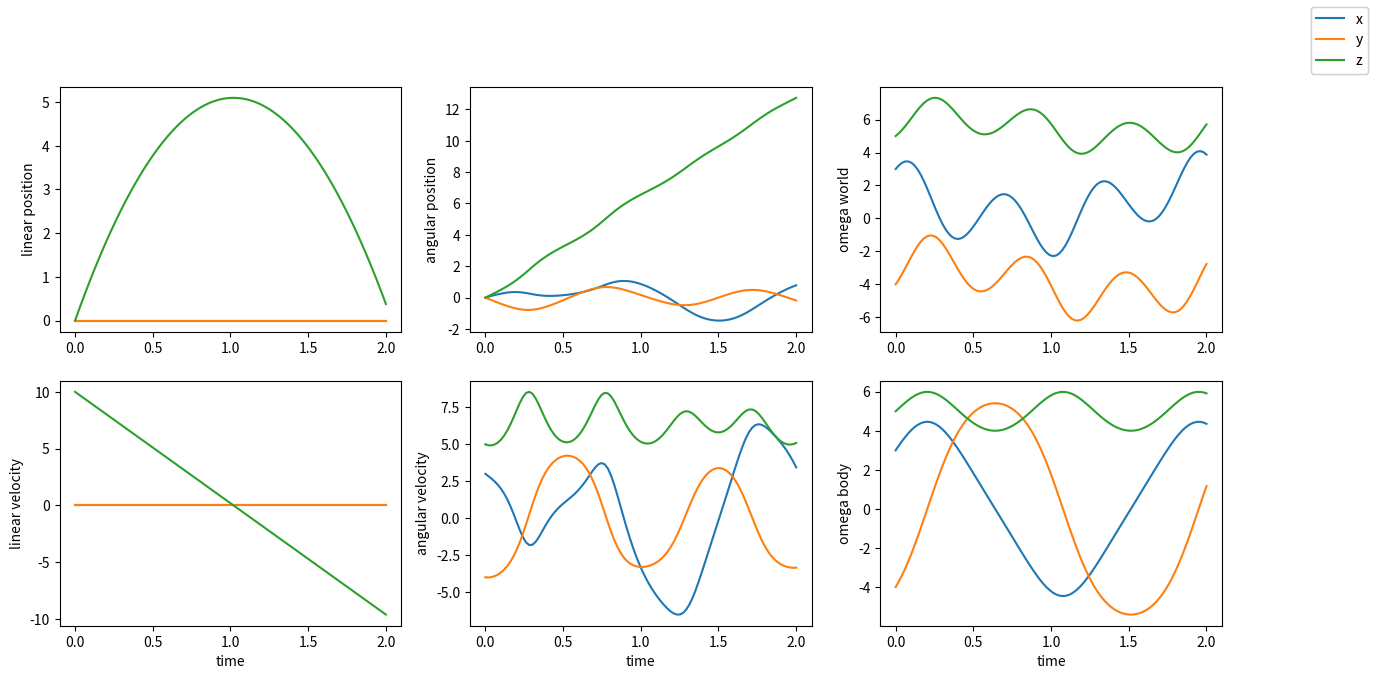
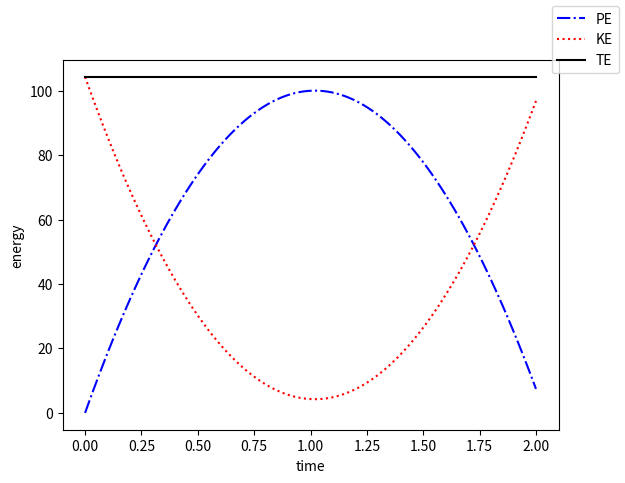

The script that saved these images, in order:
from mpl_toolkits.mplot3d import art3d
from scipy.integrate import odeint
import matplotlib.pyplot as plt
from scipy import interpolate
import numpy as np

def cos(angle):
    return np.cos(angle)

def sin(angle):
    return np.sin(angle)


def rotation(phi,theta,psi):

    R_x = np.array([
        [1,            0,         0],
        [0,     cos(phi), -sin(phi)],
        [0,     sin(phi),  cos(phi)]
    ])

    R_y = np.array([
        [cos(theta),  0, sin(theta)],
        [0,           1,          0],
        [-sin(theta),  0, cos(theta)]
    ])

    R_z = np.array( [
        [cos(psi), -sin(psi), 0],
        [sin(psi),  cos(psi), 0],
        [0,            0,         1]
    ])

    return R_z @ R_y @ R_x

class Parameters():
    
    def __init__(self):
        self.m = 2
        self.lx, self.ly, self.lz = 1, 0.5, 0.25
        
        self.Ixx = self.m*(self.ly**2 + self.lz**2)/12
        self.Iyy = self.m*(self.lx**2 + self.lz**2)/12
        self.Izz = self.m*(self.lx**2 + self.ly**2)/12
        
        self.g = 9.81
        
        self.pause = 0.01
        self.fps = 30

def free_falling_eom(z,t, m, g, lx, ly, lz, Ixx, Iyy, Izz):
    
    # Ax = b
    x,y,z,phi,theta,psi,vx,vy,vz,phi_d,theta_d,psi_d = z
    
    A = np.zeros((6,6))
        
    A[0,0] =  m
    A[0,1] =  0
    A[0,2] =  0
    A[0,3] =  0
    A[0,4] =  0
    A[0,5] =  0
    A[1,0] =  0
    A[1,1] =  m
    A[1,2] =  0
    A[1,3] =  0
    A[1,4] =  0
    A[1,5] =  0
    A[2,0] =  0
    A[2,1] =  0
    A[2,2] =  m
    A[2,3] =  0
    A[2,4] =  0
    A[2,5] =  0
    A[3,0] =  0
    A[3,1] =  0
    A[3,2] =  0
    A[3,3] =  1.0*Ixx
    A[3,4] =  0
    A[3,5] =  -1.0*Ixx*sin(theta)
    A[4,0] =  0
    A[4,1] =  0
    A[4,2] =  0
    A[4,3] =  0
    A[4,4] =  1.0*Iyy*cos(phi)**2 + 1.0*Izz*sin(phi)**2
    A[4,5] =  0.25*(Iyy - Izz)*(sin(2*phi - theta) + sin(2*phi + theta))
    A[5,0] =  0
    A[5,1] =  0
    A[5,2] =  0
    A[5,3] =  -1.0*Ixx*sin(theta)
    A[5,4] =  0.25*(Iyy - Izz)*(sin(2*phi - theta) + sin(2*phi + theta))
    A[5,5] =  1.0*Ixx*sin(theta)**2 + 1.0*Iyy*sin(phi)**2*cos(theta)**2 + 1.0*Izz*cos(phi)**2*cos(theta)**2
    
    b = np.zeros((6,1))
        
    b[0] =  0
    b[1] =  0
    b[2] =  -g*m
    b[3] =  1.0*Ixx*psi_d*theta_d*cos(theta) + Iyy*(psi_d*sin(phi)*cos(theta) + theta_d*cos(phi))*(psi_d*cos(phi)*cos(theta) - theta_d*sin(phi)) - 1.0*Izz*(psi_d*sin(phi)*cos(theta) + theta_d*cos(phi))*(psi_d*cos(phi)*cos(theta) - theta_d*sin(phi))
    b[4] =  -1.0*Ixx*phi_d*psi_d*cos(theta) + 0.5*Ixx*psi_d**2*sin(2*theta) - 0.5*Iyy*phi_d*psi_d*cos(2*phi - theta) - 0.5*Iyy*phi_d*psi_d*cos(2*phi + theta) + 1.0*Iyy*phi_d*theta_d*sin(2*phi) - 0.25*Iyy*psi_d**2*sin(2*theta) - 0.125*Iyy*psi_d**2*sin(2*phi - 2*theta) + 0.125*Iyy*psi_d**2*sin(2*phi + 2*theta) + 0.5*Izz*phi_d*psi_d*cos(2*phi - theta) + 0.5*Izz*phi_d*psi_d*cos(2*phi + theta) - 1.0*Izz*phi_d*theta_d*sin(2*phi) - 0.25*Izz*psi_d**2*sin(2*theta) + 0.125*Izz*psi_d**2*sin(2*phi - 2*theta) - 0.125*Izz*psi_d**2*sin(2*phi + 2*theta)
    b[5] =  -0.5*phi_d*(Iyy*psi_d*sin(2*phi - theta) + Iyy*psi_d*sin(2*phi + theta) + 2*Iyy*theta_d*cos(2*phi) - Izz*psi_d*sin(2*phi - theta) - Izz*psi_d*sin(2*phi + theta) - 2*Izz*theta_d*cos(2*phi))*cos(theta) + 0.25*theta_d*(4*Ixx*phi_d*cos(theta) - 4*Ixx*psi_d*sin(2*theta) + 2*Iyy*psi_d*sin(2*theta) + Iyy*psi_d*sin(2*phi - 2*theta) - Iyy*psi_d*sin(2*phi + 2*theta) + Iyy*theta_d*cos(2*phi - theta) - Iyy*theta_d*cos(2*phi + theta) + 2*Izz*psi_d*sin(2*theta) - Izz*psi_d*sin(2*phi - 2*theta) + Izz*psi_d*sin(2*phi + 2*theta) - Izz*theta_d*cos(2*phi - theta) + Izz*theta_d*cos(2*phi + theta))
    
    q_dd = np.linalg.solve(A, b)
    q_dd = np.array(q_dd[:,0])
    
    output = np.array([vx, vy, vz, phi_d, theta_d, psi_d, q_dd[0], q_dd[1], q_dd[2], q_dd[3], q_dd[4], q_dd[5]])
    
    return output


def animate(t, Xpos, Xang, parms):
    #interpolations
    Xpos = np.array(Xpos) #convert list to ndarray
    Xang = np.array(Xang)
    t_interp = np.arange(t[0],t[len(t)-1],1/parms.fps)
    [m,n] = np.shape(Xpos)
    shape = (len(t_interp),n)
    Xpos_interp = np.zeros(shape)
    Xang_interp = np.zeros(shape)

    for i in range(0,n):
        fpos = interpolate.interp1d(t, Xpos[:,i])
        Xpos_interp[:,i] = fpos(t_interp)
        fang = interpolate.interp1d(t, Xang[:,i])
        Xang_interp[:,i] = fang(t_interp)

    lx, ly, lz = parms.lx, parms.ly, parms.lz
    ll = np.max(np.array([lx,ly,lz])) + 0.1
    
    lmax, lmin = np.max(Xpos), np.min(Xpos)
    
    #plot
    v0 =  np.array([[-lx,-ly,-lz], [lx,-ly,-lz], [lx,ly,-lz], [-lx,ly,-lz],
                  [-lx,-ly,lz], [lx,-ly,lz], [lx,ly,lz], [-lx,ly,lz]])

    f = np.array([[0,2,1], [0,3,2], [1,2,6], [1,6,5],
                  [0,5,4], [0,1,5], [4,5,6], [6,7,4],
                  [3,7,6], [6,2,3], [0,4,7], [7,3,0]])

    for i in range(0,len(t_interp)):
        x = Xpos_interp[i,0]
        y = Xpos_interp[i,1]
        z = Xpos_interp[i,2]
        phi = Xang_interp[i,0]
        theta = Xang_interp[i,1]
        psi = Xang_interp[i,2]

        v1 = np.zeros(np.shape(v0))
        [m,n] = np.shape(v1)
        R = rotation(phi,theta,psi)
        for i in range(0,m):
            vec = np.array([v0[i,0], v0[i,1], v0[i,2]])
            vec = R.dot(vec)
            v1[i,0] = vec[0]+x;
            v1[i,1] = vec[1]+y;
            v1[i,2] = vec[2]+z;

        fig = plt.figure(1)
        ax = fig.add_subplot(projection="3d")
        # pc0 = art3d.Poly3DCollection(v0[f], facecolors="lightblue",alpha=0.5) #, edgecolor="black")
        pc1 = art3d.Poly3DCollection(v1[f], facecolors="blue",alpha=0.25) #, edgecolor="black")

        # ax.add_collection(pc0)
        ax.add_collection(pc1)
        
        origin = np.array([0,0,0])
        dirn_x = np.array([1, 0, 0]); dirn_x = R.dot(dirn_x);
        dirn_y = np.array([0, 1, 0]); dirn_y = R.dot(dirn_y);
        dirn_z = np.array([0, 0, 1]); dirn_z = R.dot(dirn_z);
        ax.quiver(x+origin[0],y+origin[1],z+origin[2],dirn_x[0],dirn_x[1],dirn_x[2],
                 length=ll, arrow_length_ratio = .1,normalize=True,color='red')
        ax.quiver(x+origin[0],y+origin[1],z+origin[2],dirn_y[0],dirn_y[1],dirn_y[2],
                 length=ll, arrow_length_ratio = .1,normalize=True,color='green')
        ax.quiver(x+origin[0],y+origin[1],z+origin[2],dirn_z[0],dirn_z[1],dirn_z[2],
                 length=ll, arrow_length_ratio = .1,normalize=True,color='blue')

        ax.set_xlim(-5,5)
        ax.set_ylim(-5,5)
        ax.set_zlim(-3,8)
        ax.axis('off');

        plt.pause(parms.pause)

    plt.close()


def calc_engery(z, params):
    
    P_e, K_e, T_e = [], [], []
    
    m, g, Ixx, Iyy, Izz = params.m, params.g, params.Ixx, params.Iyy, params.Izz
    
    for state in z:
        x, y, z, phi, theta, psi, vx, vy, vz, phi_d, theta_d, psi_d = state
        
        T = 0.5*Ixx*(phi_d - psi_d*sin(theta))**2 + \
            0.5*Iyy*(psi_d*sin(phi)*cos(theta) + theta_d*cos(phi))**2 + \
            0.5*Izz*(psi_d*cos(phi)*cos(theta) - theta_d*sin(phi))**2 + \
            0.5*m*(vx**2 + vy**2 + vz**2)
        
        V = g*m*z
        
        P_e.append(V)
        K_e.append(T)
        T_e.append(V+T)
    
    return P_e, K_e, T_e

def calc_ang_vel(z, params):
    
    w_b = np.zeros((len(z), 3))
    w_w = np.zeros((len(z), 3))
    
    for i, state in enumerate(z):
        _, _, _, phi, theta, psi, _, _, _, phi_d, theta_d, psi_d = state
        rates = np.array([phi_d, theta_d, psi_d])
        
        R_we = np.zeros((3,3))
        R_we[ 0 , 0 ]= cos(psi)*cos(theta)
        R_we[ 0 , 1 ]= -sin(psi)
        R_we[ 0 , 2 ]= 0
        R_we[ 1 , 0 ]= sin(psi)*cos(theta)
        R_we[ 1 , 1 ]= cos(psi)
        R_we[ 1 , 2 ]= 0
        R_we[ 2 , 0 ]= -sin(theta)
        R_we[ 2 , 1 ]= 0
        R_we[ 2 , 2 ]= 1        
        w_w[i] = R_we.dot(rates)
        
        R_be = np.zeros((3,3))
        R_be[ 0 , 0 ]= 1
        R_be[ 0 , 1 ]= 0
        R_be[ 0 , 2 ]= -sin(theta)
        R_be[ 1 , 0 ]= 0
        R_be[ 1 , 1 ]= cos(phi)
        R_be[ 1 , 2 ]= sin(phi)*cos(theta)
        R_be[ 2 , 0 ]= 0
        R_be[ 2 , 1 ]= -sin(phi)
        R_be[ 2 , 2 ]= cos(phi)*cos(theta)
        w_b[i] = R_be.dot(rates)        
    
    return w_b, w_w


def plot(ts, z, PE, KE, TE, w_b, w_w):
    
    ax=plt.figure(2, figsize=(15, 7))
    
    plt.subplot(2,3,1)
    plt.plot(ts, z[:,0]);
    plt.plot(ts, z[:,1])
    plt.plot(ts, z[:,2])
    plt.ylabel('linear position');

    plt.subplot(2,3,4)
    plt.plot(ts, z[:,6]);
    plt.plot(ts, z[:,7])
    plt.plot(ts, z[:,8])
    plt.xlabel('time')
    plt.ylabel('linear velocity');

    plt.subplot(2,3,2)
    plt.plot(ts,z[:,3]);
    plt.plot(ts,z[:,4])
    plt.plot(ts,z[:,5])
    plt.ylabel('angular position');
    
    plt.subplot(2,3,5)
    plt.plot(ts,z[:,9]);
    plt.plot(ts,z[:,10])
    plt.plot(ts,z[:,11])
    plt.xlabel('time')
    plt.ylabel('angular velocity');
    
    plt.subplot(2,3,3)
    plt.plot(ts,w_w[:,0]);
    plt.plot(ts,w_w[:,1]);
    plt.plot(ts,w_w[:,2]);
    ax.legend(['x', 'y','z'])
    plt.ylabel('omega world');
    
    plt.subplot(2,3,6)
    plt.plot(ts,w_b[:,0]);
    plt.plot(ts,w_b[:,1]);
    plt.plot(ts,w_b[:,2]);
    ax.legend(['x', 'y','z'])
    plt.ylabel('omega body');
    plt.xlabel('time')

    ax=plt.figure(3)
    plt.plot(ts,PE,'b-.')
    plt.plot(ts,KE,'r:')
    plt.plot(ts,TE,'k')
    plt.xlabel('time')
    plt.ylabel('energy');
    ax.legend(['PE', 'KE','TE'])

    plt.show()

if __name__=="__main__":
    params = Parameters()
    
    m, g = params.m, params.g
    lx, ly, lz = params.lx, params.ly, params.lz
    Ixx, Iyy, Izz = params.Ixx, params.Iyy, params.Izz
    
    t0, tend, N = 0, 2, 100
    ts = np.linspace(t0, tend, N)
    
    x0, y0, z0 = 0, 0, 0
    phi0, theta0, psi0 = 0, 0, 0
    
    vx0, vy0, vz0 = 0, 0, 10
    phi_d0, theta_d0, psi_d0 = 3, -4, 5
    
    z = np.zeros((N, 12))
    z0 = np.array([x0, y0, z0, phi0, theta0, psi0, vx0, vy0, vz0, phi_d0, theta_d0, psi_d0])
    z[0] = z0
    
    args = (m, g, lx, ly, lz, Ixx, Iyy, Izz)
    
    for i in range(N-1):
        t_temp = np.array([ts[i], ts[i+1]])
        result = odeint(free_falling_eom, z0, t_temp, args)

        z0 = result[-1]
        z[i+1] = z0
        
    pose = z[:,0:6]
    position = pose[:,0:3]
    orientation = pose[:,3:6]
    
    # calc potential and kinetic energy and total energy
    P_e, K_e, T_e = calc_engery(z, params)
    
    # calc body frame angular velocity & world frame angular velocity
    w_b, w_w = calc_ang_vel(z, params)

    animate(ts, position, orientation, params)
    plot(ts, z, P_e, K_e, T_e, w_b, w_w)